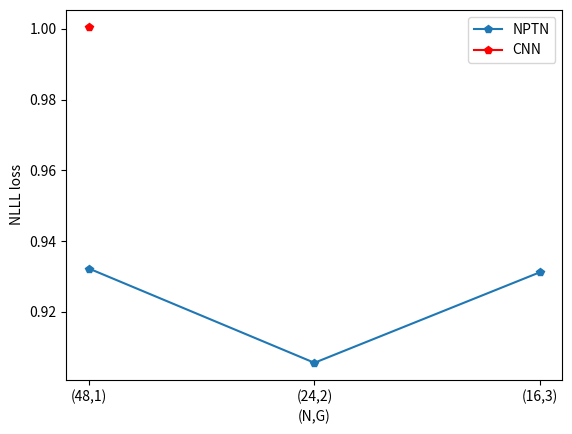
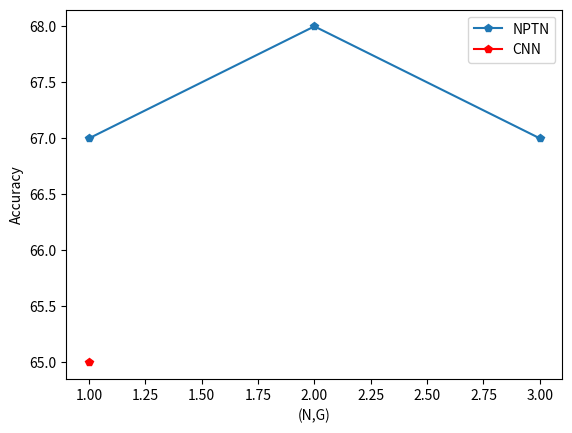

Recreate these plots in Python, in order.
#!/usr/bin/env python3
# -*- coding: utf-8 -*-
"""
Created on Thu Mar  8 10:50:51 2018

Results for NPTN Experiments
"""

import numpy as np
import matplotlib.pyplot as plt

print('Experiments with two-layered batch-normalized CNNs vs NPTNs')
print('kernelsize = 5m after 300 epochs of training')
print('NLLL loss')


NPTN_paras = [(48,1), (24,2), (16,3)]
NPTN_losses = [0.9322558387160301,0.9056078843712807,0.9312066503047943]
NPTN_accs = [67,68,67]

x = [1,2,3]
plt.plot(x, NPTN_losses, marker='p', label='NPTN')
plt.plot([1],[1.00062], color='r', marker='p', label='CNN')  #  TODO insert actual value
plt.xlabel('(N,G)')
plt.ylabel('NLLL loss')
plt.xticks(x, ['(48,1)','(24,2)','(16,3)'])
plt.legend()
plt.show()

print('Accuracy (Not reported in original paper)')
plt.plot([1,2,3], NPTN_accs, marker='p', label='NPTN')
plt.plot([1],[65], color='r', marker='p', label='CNN')
plt.xlabel('(N,G)')
plt.ylabel('Accuracy')
plt.legend()
plt.show()
